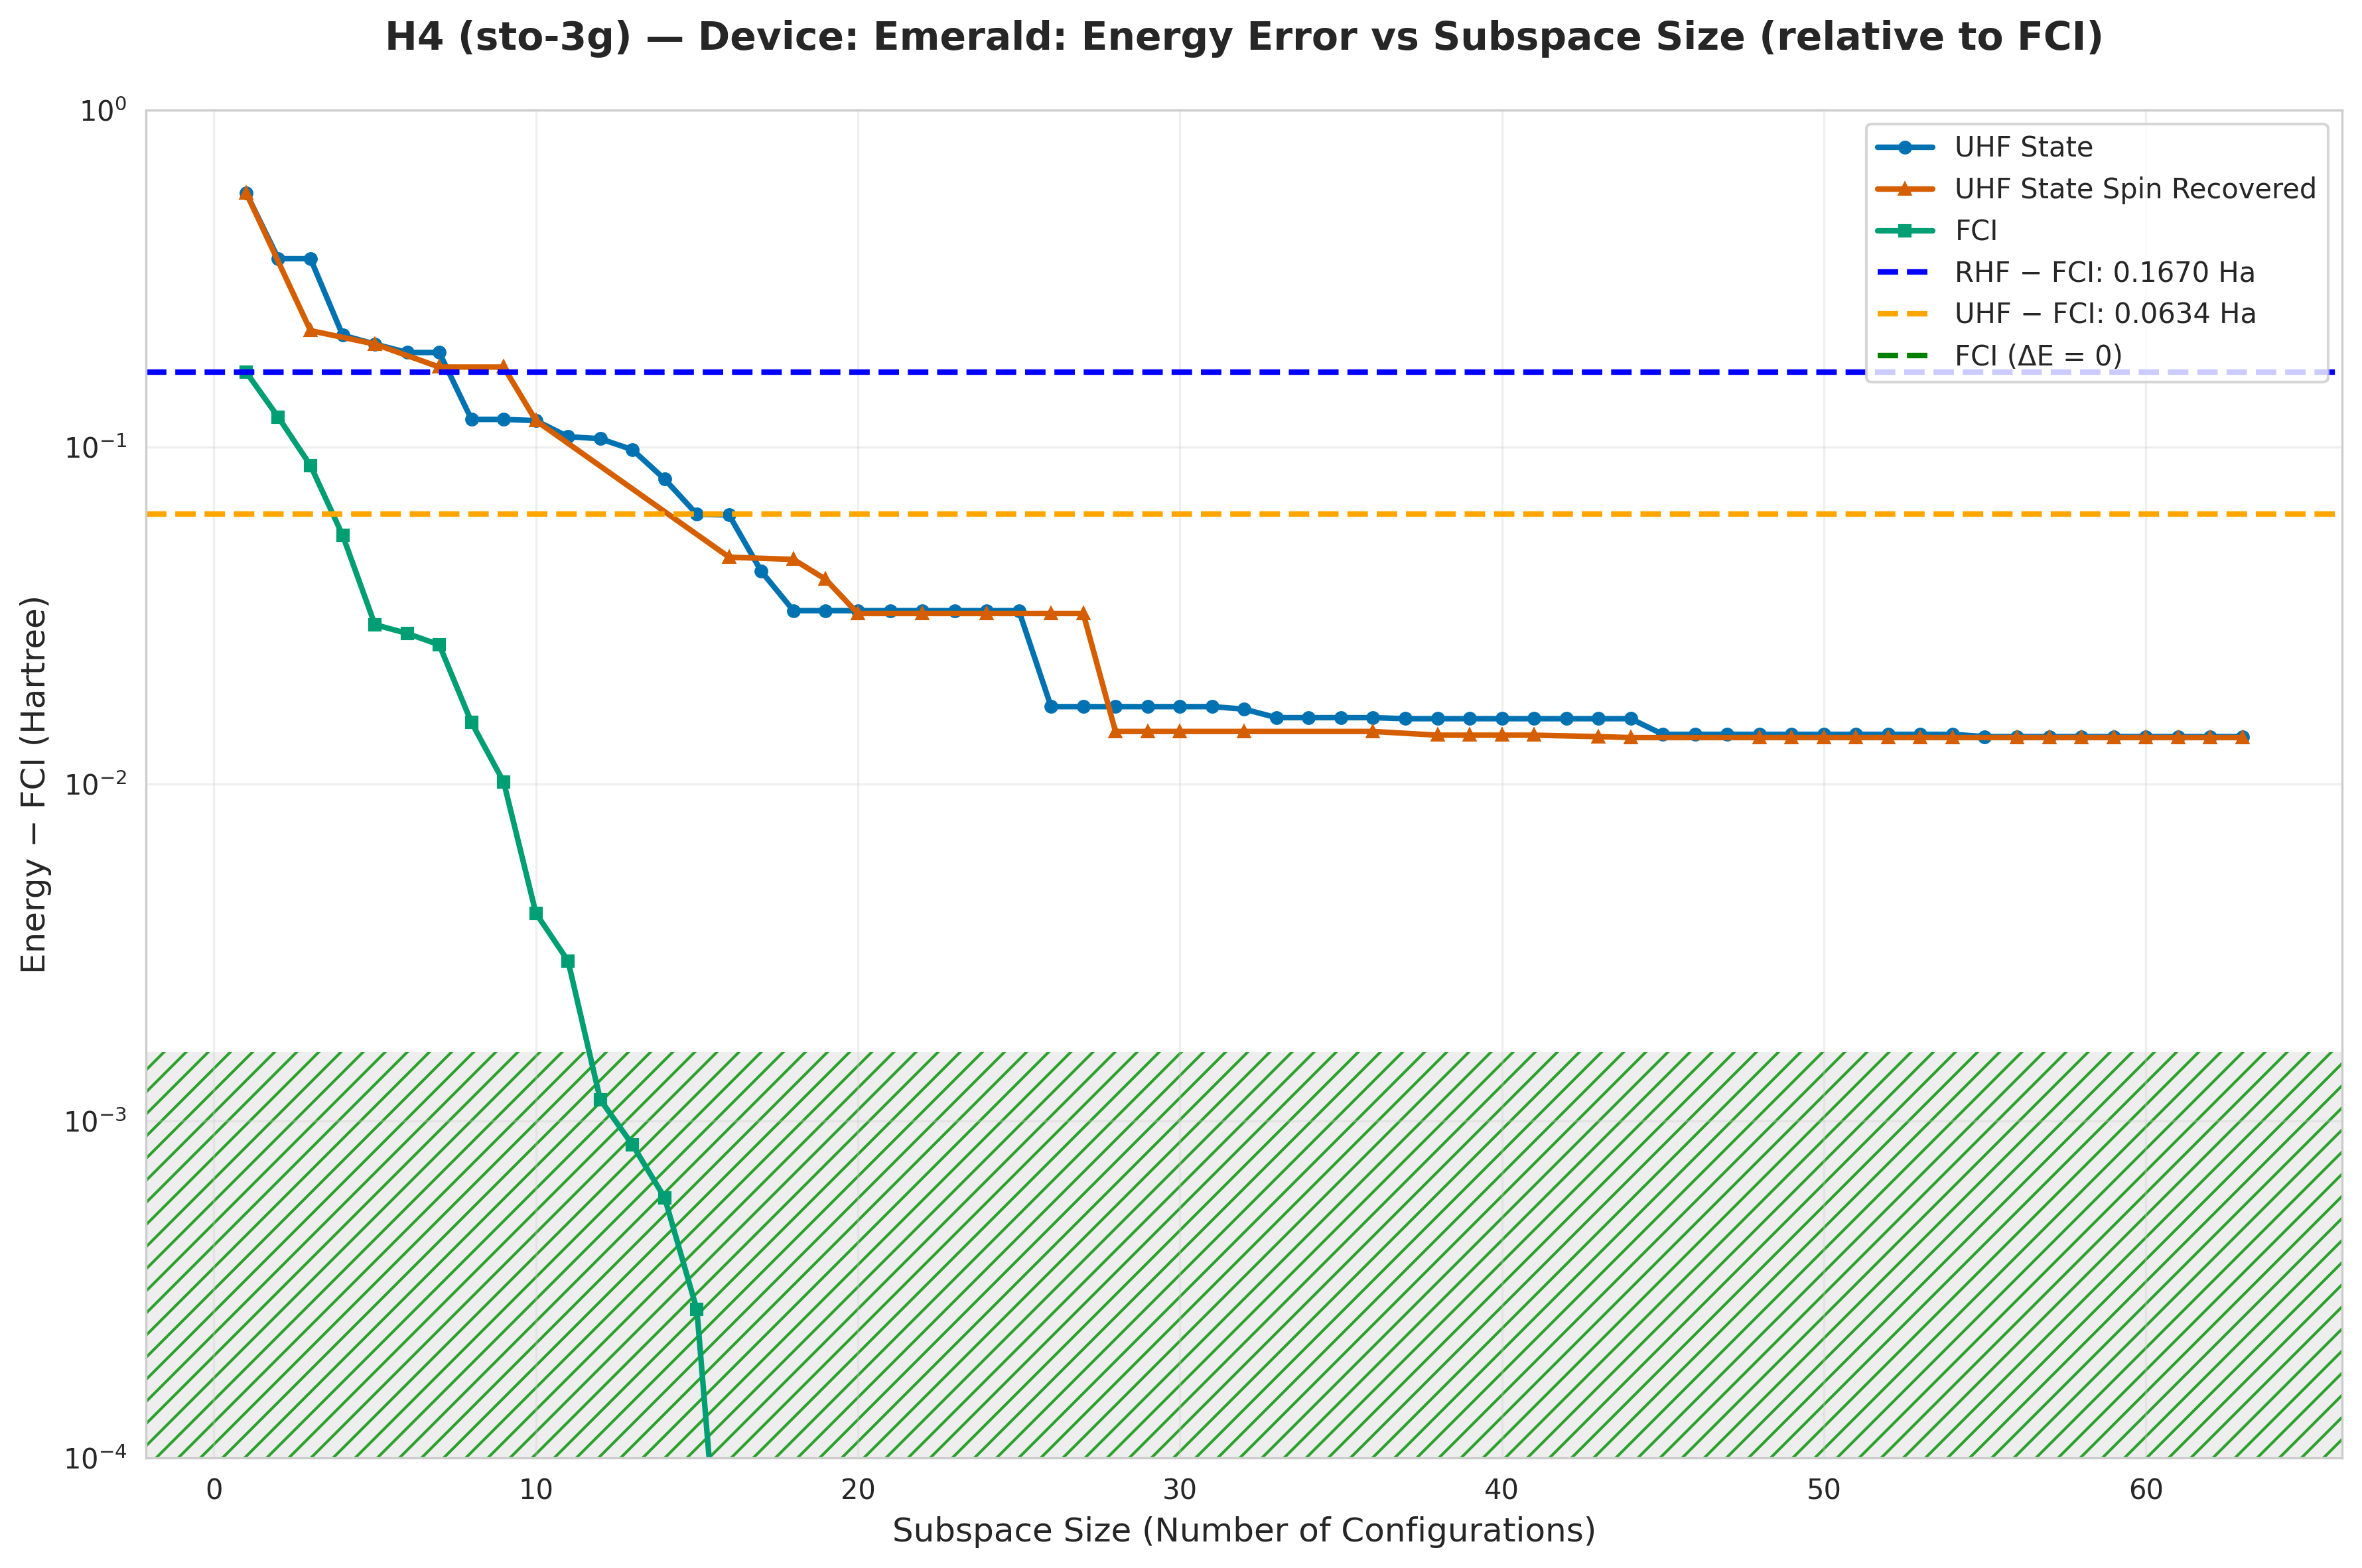

The file beside this chart, header and first rows:
subspace_size, qsci_energy, qsci_S2, spin_symm_energy, spin_symm_S2, fci_subspace_energy, mean_sample_number
1, -1.427, 0.0, -1.427, 0.0, -1.829, 6.84
2, -1.634, 1.0, -1.634, 1.0, -1.874, 8.642
3, -1.634, 1, -1.774, 2, -1.908, 8.642
4, -1.781, 1.984, -1.781, 1.984, -1.941, 12.31
5, -1.794, 2.0, -1.794, 2, -1.966, 12.31
6, -1.805, 1.976, -1.805, 1.976, -1.968, 19.18
7, -1.805, 1.976, -1.823, 2, -1.97, 19.18
8, -1.875, 0.005216, -1.823, 2.0, -1.981, 20.2
9, -1.875, 0.005216, -1.823, 2.0, -1.986, 20.2
10, -1.876, 3.0953546066191655e-30, -1.876, 3.059378235258012e-29, -1.992, 20.99
11, -1.889, 0.03514, -1.889, 0.03514, -1.993, 32.98
12, -1.89, 0.03584, -1.898, 0.1143, -1.995, 32.98
13, -1.898, 0.04763, -1.915, 0.2212, -1.995, 32.98
14, -1.916, 0.1016, -1.928, 0.06652, -1.996, 32.98
15, -1.933, 0.03635, -1.936, 0.1773, -1.996, 32.98
16, -1.933, 0.04426, -1.949, 9.330006046154392e-19, -1.996, 32.98
17, -1.953, 0.03984, -1.949, 0.001402, -1.996, 34.75
18, -1.963, 0.009846, -1.95, -3.180925211713254e-18, -1.996, 34.75
19, -1.963, 0.009846, -1.956, -4.13373300101828e-18, -1.996, 35.91
20, -1.963, 0.009846, -1.964, 5.817849176004962e-30, -1.996, 63.37
21, -1.963, 0.009846, -1.964, 3.321246362106744e-18, -1.996, 69.51
22, -1.963, 0.009846, -1.964, -2.556631111170318e-18, -1.996, 69.51
23, -1.963, 0.009846, -1.964, 7.296963373294359e-30, -1.996, 78.83
24, -1.963, 0.009846, -1.964, 8.135128085091684e-30, -1.996, 78.83
25, -1.963, 0.009846, -1.964, 4.085861613029094e-18, -1.996, 113.4
26, -1.979, 0.03691, -1.964, 4.085861613019677e-18, -1.996, 113.4
27, -1.979, 0.03691, -1.964, 7.555808357820004e-30, -1.996, 126.7
28, -1.979, 0.03691, -1.982, 5.964836196208118e-18, -1.996, 179.6
29, -1.979, 0.03691, -1.982, 1.5409879784515258e-18, -1.996, 258.6
30, -1.979, 0.03691, -1.982, 1.4414301196621442e-18, -1.996, 281
31, -1.979, 0.03691, -1.982, -1.5409879784333959e-18, -1.996, 340.2
32, -1.979, 0.03597, -1.982, 9.614242282381081e-30, -1.996, 340.2
33, -1.98, 0.01611, -1.982, -2.9824180980782206e-18, -1.996, 430.9
34, -1.98, 0.01611, -1.982, 4.523406076567914e-18, -1.996, 430.9
35, -1.98, 0.01611, -1.982, 2.3345352413884318e-29, -1.996, 430.9
36, -1.98, 0.01611, -1.982, 1.5409879784685726e-18, -1.996, 430.9
37, -1.981, 0.01576, -1.982, 0.0003315, -1.996, 646.4
38, -1.981, 0.01576, -1.982, 4.546821395482579e-18, -1.996, 646.4
39, -1.981, 0.01576, -1.982, -1.4982908599497214e-18, -1.996, 808
40, -1.981, 0.01576, -1.982, -1.4982908599499803e-18, -1.996, 923.4
41, -1.981, 0.01576, -1.982, -4.546821395467467e-18, -1.996, 923.4
42, -1.981, 0.01576, -1.982, 0.000331, -1.996, 923.4
43, -1.981, 0.01576, -1.982, 0.000331, -1.996, 923.4
44, -1.981, 0.01576, -1.982, 3.1010097370412634e-18, -1.996, 923.4
45, -1.982, 0.0002755, -1.982, -4.563812309574924e-18, -1.996, 1077
46, -1.982, 0.0002755, -1.982, -4.5638123095745346e-18, -1.996, 1077
47, -1.982, 0.0002755, -1.982, 1.2239669982569761e-29, -1.996, 1077
48, -1.982, 0.0002755, -1.982, 1.289910839552795e-29, -1.996, 1077
49, -1.982, 0.0002755, -1.982, 4.563812309595353e-18, -1.996, 1077
50, -1.982, 0.0002755, -1.982, -4.5638123095829655e-18, -1.996, 1077
51, -1.982, 0.0002755, -1.982, -6.012968576135648e-18, -1.996, 1293
52, -1.982, 0.0002755, -1.982, -9.319805712455151e-18, -1.996, 1293
53, -1.982, 0.0002755, -1.982, 1.5765587100559135e-18, -1.996, 1616
54, -1.982, 0.0002755, -1.982, 1.2483723825122512e-28, -1.996, 2155
55, -1.982, 0.000331, -1.982, 3.801899158978969e-18, -1.996, 3232
56, -1.982, 0.000331, -1.982, 2.2870497460998334e-18, -1.996, 3232
57, -1.982, 0.000331, -1.982, 7.615589223293783e-29, -1.996, 3232
58, -1.982, 0.000331, -1.982, -4.582259084404238e-18, -1.996, 3232
59, -1.982, 0.000331, -1.982, -3.0904004517399218e-18, -1.996, 3232
60, -1.982, 0.000331, -1.982, 4.444992938504605e-18, -1.996, 6464
... 3 more rows
